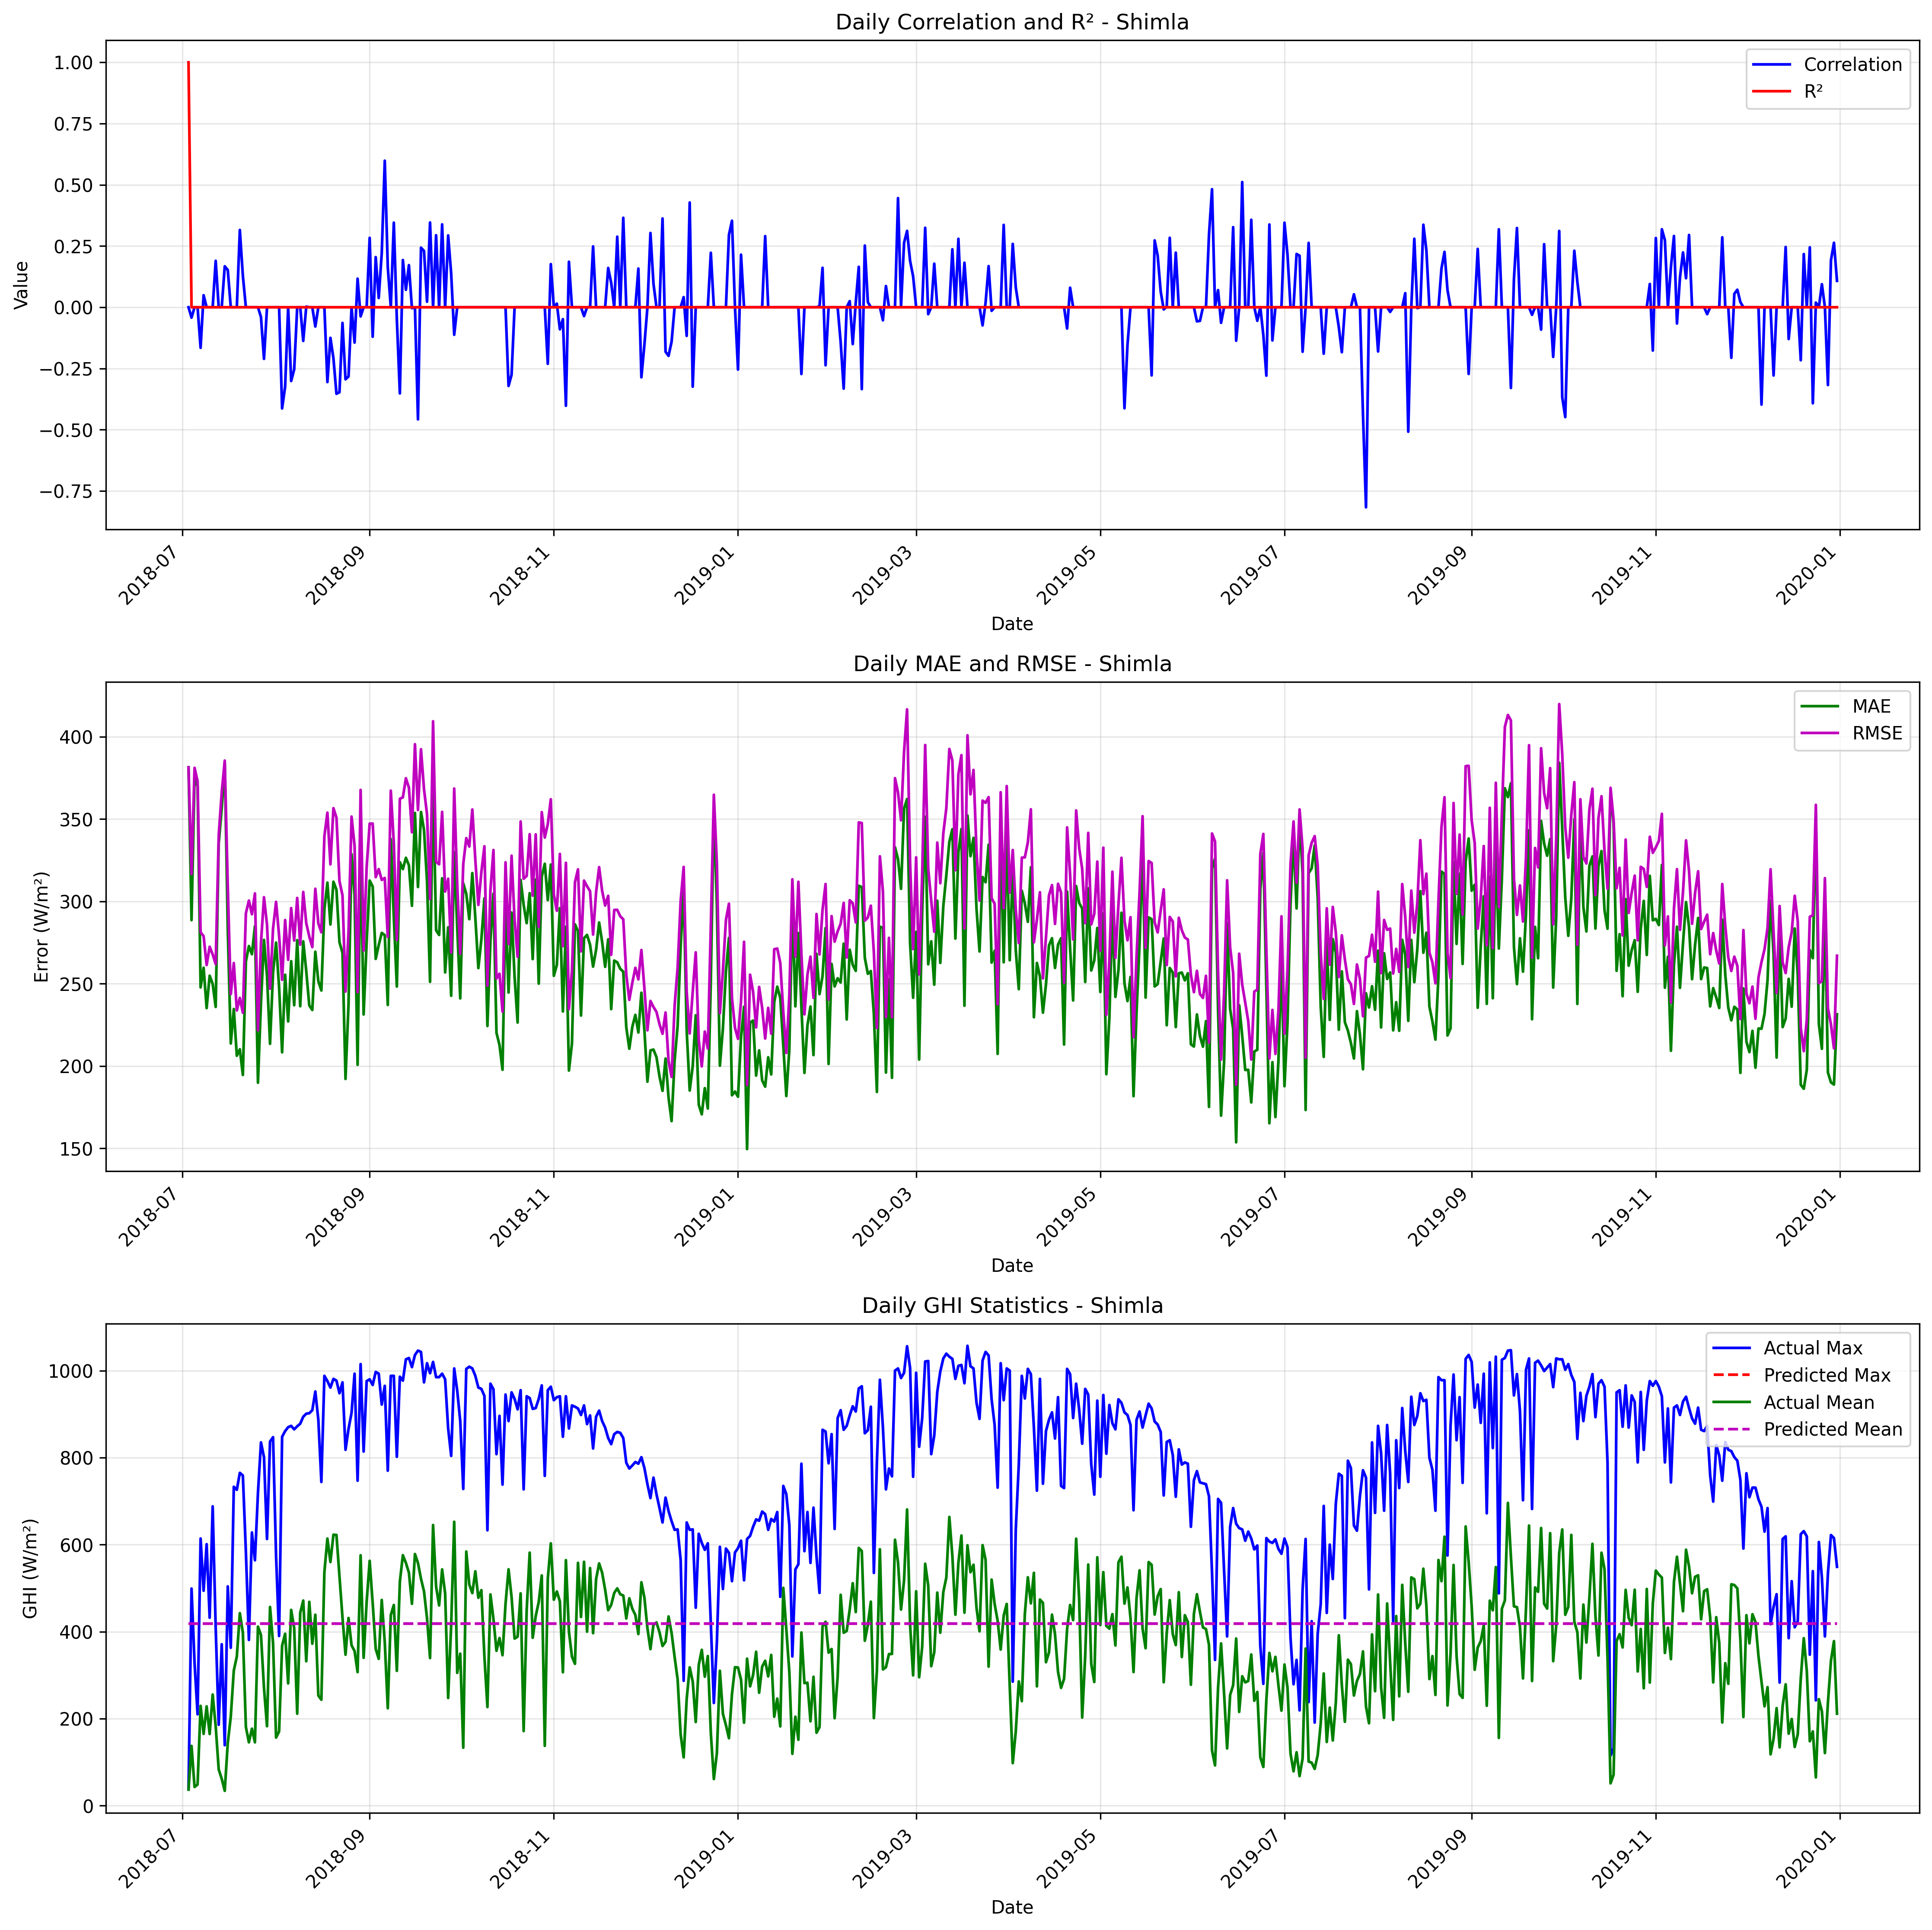

The data file committed next to this chart (first rows):
date, correlation, mae, rmse, r2, num_points, actual_max, actual_mean, actual_std, predicted_max, predicted_mean, predicted_std
2018-07-03, 0.0, 381.4, 381.4, 1, 1, 37.0, 37.0, , 418.4, 418.4, 
2018-07-04, -0.04247, 288.6, 316.7, 0, 24, 499.0, 137.3, 148.9, 418.4, 418.4, 1.4228893633116968e-05
2018-07-05, 0.0, 375.6, 381.2, 0, 24, 328.0, 42.88, 66.37, 418.4, 418.4, 0.0
2018-07-06, 0.0, 369.8, 373, 0, 24, 210.0, 48.67, 49.77, 418.4, 418.4, 0.0
2018-07-07, -0.1656, 247.8, 281.3, 0, 24, 614.0, 229.4, 212.8, 418.4, 418.4, 3.0517578125e-05
2018-07-08, 0.04909, 259.7, 278.9, 0, 24, 494.0, 165.0, 118.9, 418.4, 418.4, 4.499571514315903e-05
2018-07-09, 0.0, 235.2, 261.4, 0, 24, 601.0, 228.2, 183.1, 418.4, 418.4, 0.0
2018-07-10, 0.0, 254.9, 272.5, 0, 24, 432.0, 164.7, 101.4, 418.4, 418.4, 0.0
2018-07-11, 0.0, 249.9, 267.9, 0, 24, 688.0, 255.4, 217.1, 418.4, 418.4, 0.0
2018-07-12, 0.1896, 235.9, 262, 0, 24, 409.0, 182.5, 116.3, 418.4, 418.4, 6.3633551690145396e-06
2018-07-13, 0.0, 335.1, 340.1, 0, 24, 186.0, 83.33, 59.24, 418.4, 418.4, 0.0
2018-07-14, 0.0, 356.7, 366.2, 0, 24, 371.0, 61.75, 84.83, 418.4, 418.4, 0.0
2018-07-15, 0.1673, 384.4, 385.5, 0, 24, 139.0, 34.08, 30.67, 418.4, 418.4, 6.3633551690145396e-06
2018-07-16, 0.1521, 283, 309.2, 0, 24, 504.0, 143.8, 145.2, 418.4, 418.4, 2.916055564128328e-05
2018-07-17, 0.0, 213.7, 243.7, 0, 24, 363.0, 204.7, 119.6, 418.4, 418.4, 0.0
2018-07-18, 0.0, 234.7, 262.6, 0, 24, 733.0, 310.6, 244.6, 418.4, 418.4, 0.0
2018-07-19, 0.0, 206.3, 233.8, 0, 24, 726.0, 342.8, 225.9, 418.4, 418.4, 0.0
2018-07-20, 0.3155, 210.2, 241.4, 0, 24, 765.0, 442.4, 245.4, 418.4, 418.4, 6.3633551690145396e-06
2018-07-21, 0.1288, 194.6, 232.4, 0, 24, 759.0, 397.9, 236.5, 418.4, 418.4, 8.999142664833926e-06
2018-07-22, 0.0, 263.5, 292.7, 0, 24, 584.0, 181, 175, 418.4, 418.4, 0.0
2018-07-23, 0.0, 272.9, 300.5, 0, 24, 381.0, 145.5, 128.6, 418.4, 418.4, 0.0
2018-07-24, 0.0, 268, 292.2, 0, 24, 628.0, 177, 168.1, 418.4, 418.4, 0.0
2018-07-25, 0.0, 285, 304.9, 0, 24, 564.0, 145.6, 138.9, 418.4, 418.4, 0.0
2018-07-26, 0.0, 189.9, 221.7, 0, 24, 719.0, 411.5, 226.4, 418.4, 418.4, 0.0
2018-07-27, -0.03991, 238.7, 274.9, 0, 24, 835.0, 392.3, 279.6, 418.4, 418.4, 3.1173945899354294e-05
2018-07-28, -0.2108, 276.6, 302.6, 0, 24, 801.0, 270.3, 269.5, 418.4, 418.4, 3.1173945899354294e-05
2018-07-29, 0.0, 254.7, 285.9, 0, 24, 613.0, 182.6, 165.2, 418.4, 418.4, 0.0
2018-07-30, 0.0, 213.6, 247, 0, 24, 837.0, 456.7, 249.3, 418.4, 418.4, 0.0
2018-07-31, 0.0, 256.8, 283.6, 0, 24, 847.0, 373.4, 286, 418.4, 418.4, 0.0
2018-08-01, 0.0, 275, 299.8, 0, 24, 574.0, 156.4, 148.7, 418.4, 418.4, 0.0
2018-08-02, 0.0, 248, 279.3, 0, 24, 390.0, 170.5, 131.2, 418.4, 418.4, 0.0
2018-08-03, -0.4132, 208.4, 252.4, 0, 24, 848.0, 367.7, 252.6, 418.4, 418.4, 1.102165424526902e-05
2018-08-04, -0.3243, 255.5, 288.7, 0, 24, 861.0, 395.1, 293.9, 418.4, 418.4, 2.8457787266233936e-05
2018-08-05, 0.0, 227.1, 264.6, 0, 24, 870.0, 281.0, 230.9, 418.4, 418.4, 0.0
2018-08-06, -0.3011, 263.7, 295.9, 0, 24, 873.0, 450, 300.6, 418.4, 418.4, 3.0517578125e-05
2018-08-07, -0.2538, 237, 276.3, 0, 24, 865.0, 408.6, 282, 418.4, 418.4, 2.9846780307707377e-05
2018-08-08, 0.0, 276.5, 302.1, 0, 24, 872.0, 211.4, 224.7, 418.4, 418.4, 0.0
2018-08-09, 0.0, 236.3, 273.8, 0, 24, 878.0, 443.4, 278.5, 418.4, 418.4, 0.0
2018-08-10, -0.1374, 275.8, 305.8, 0, 24, 894.0, 471.4, 307.6, 418.4, 418.4, 6.3633551690145396e-06
2018-08-11, 0.002649, 257.6, 286.8, 0, 24, 901.0, 331.9, 279.3, 418.4, 418.4, 1.102165424526902e-05
2018-08-12, 0.0, 236.8, 278.7, 0, 24, 902.0, 468.5, 280.1, 418.4, 418.4, 0.0
2018-08-13, 0.0, 234.1, 272.3, 0, 24, 909.0, 372.2, 274.1, 418.4, 418.4, 0.0
2018-08-14, -0.07867, 269.5, 307.7, 0, 24, 952.0, 438.8, 313.6, 418.4, 418.4, 6.3633551690145396e-06
2018-08-15, 0.0, 251.5, 286.7, 0, 24, 887.0, 253.1, 239.2, 418.4, 418.4, 0.0
2018-08-16, 0.0, 245.9, 281.3, 0, 24, 744.0, 243.5, 225, 418.4, 418.4, 0.0
2018-08-17, 0.0, 295.2, 339.6, 0, 24, 988.0, 536.5, 325.2, 418.4, 418.4, 0.0
2018-08-18, -0.3056, 311.4, 353.9, 0, 24, 976.0, 613.9, 301.4, 418.5, 418.4, 0.001136
2018-08-19, -0.1249, 286, 322.5, 0, 24, 961.0, 560, 296, 418.5, 418.4, 0.0005004
2018-08-20, -0.2084, 312, 356.6, 0, 24, 981.0, 622.8, 298.6, 418.4, 418.4, 1.2726710338029079e-05
2018-08-21, -0.3534, 307.1, 350.9, 0, 24, 977.0, 622.2, 291.8, 418.4, 418.4, 3.870677755912766e-05
2018-08-22, -0.3469, 275.3, 312.3, 0, 24, 948.0, 527.8, 298.8, 418.4, 418.4, 1.102165424526902e-05
2018-08-23, -0.06399, 268.8, 303.7, 0, 24, 973.0, 432.2, 310, 418.4, 418.4, 2.916055564128328e-05
2018-08-24, -0.2941, 192.2, 245.3, 0, 24, 818.0, 347.0, 239.7, 418.4, 418.4, 6.3633551690145396e-06
2018-08-25, -0.2826, 237.8, 281.6, 0, 24, 866.0, 431.4, 287.4, 418.4, 418.4, 3.0517578125e-05
2018-08-26, 0.0, 328.7, 351.5, 0, 24, 903.0, 368.5, 355.5, 418.4, 418.4, 0.0
2018-08-27, -0.1443, 303.9, 333.8, 0, 24, 993.0, 355.5, 334.9, 418.4, 418.4, 3.181677311658859e-05
2018-08-28, 0.1167, 200.8, 244.9, 0, 24, 747.0, 306.9, 222.7, 418.4, 418.4, 3.0517578125e-05
2018-08-29, -0.03734, 333.3, 367.7, 0, 24, 1015, 575.5, 339.6, 418.4, 418.4, 6.3633551690145396e-06
2018-08-30, 0.0, 231.4, 270.2, 0, 24, 814.0, 339.9, 264.1, 418.4, 418.4, 0.0
2018-08-31, 0.0, 275.5, 320.8, 0, 24, 976.0, 468.5, 323.7, 418.4, 418.4, 0.0
... 487 more rows
